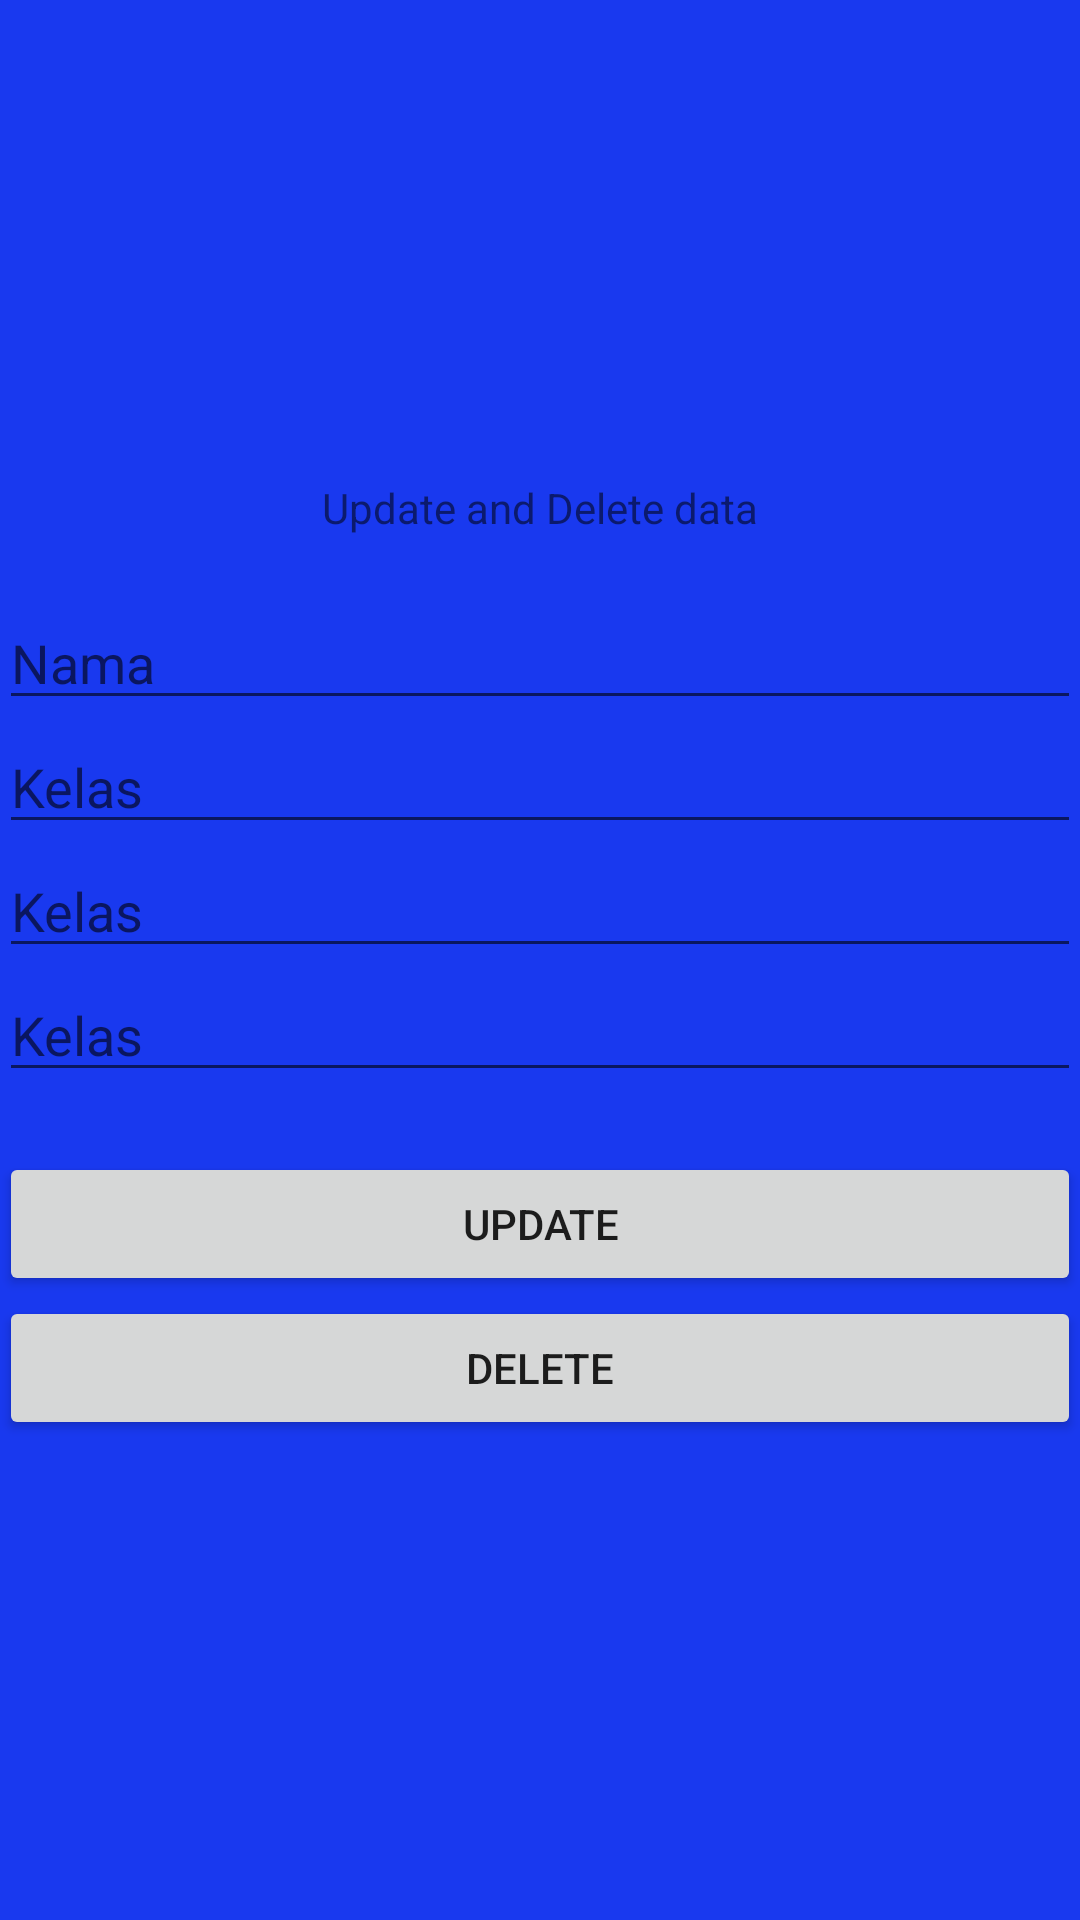

Write the Android layout XML for this screen, with the resource values it uses.
<!-- AndroidManifest.xml: application theme Theme.Tugas7_1918124_rizkiaditya -->
<!-- res/layout/activity_updel.xml -->
<?xml version="1.0" encoding="utf-8"?>
<LinearLayout
    xmlns:android="http://schemas.android.com/apk/res/android"
    xmlns:tools="http://schemas.android.com/tools"
    android:id="@+id/activity_main"
    android:layout_width="match_parent"
    android:layout_height="match_parent"
    android:paddingBottom="@dimen/activity_vertical_margin"
    android:paddingLeft="@dimen/activity_horizontal_margin"
    android:paddingRight="@dimen/activity_horizontal_margin"
    android:paddingTop="@dimen/activity_vertical_margin"
    android:gravity="center"
    android:orientation="vertical"
    android:background="#1939EF"
    tools:context=".MainUpdel">

    <TextView
        android:layout_width="wrap_content"
        android:layout_height="wrap_content"
        android:text="Update and Delete data" />

    <EditText
        android:id="@+id/updel_nama"
        android:layout_marginTop="20dp"
        android:hint="Nama"
        android:layout_width="match_parent"
        android:layout_height="wrap_content" />

    <EditText
        android:id="@+id/updel_umur"
        android:hint="Kelas"
        android:layout_width="match_parent"
        android:layout_height="wrap_content" />

    <EditText
        android:id="@+id/updel_pangkat"
        android:hint="Kelas"
        android:layout_width="match_parent"
        android:layout_height="wrap_content" />

    <EditText
        android:id="@+id/updel_satuan"
        android:hint="Kelas"
        android:layout_width="match_parent"
        android:layout_height="wrap_content" />
    <Button
        android:id="@+id/btn_up"
        android:layout_marginTop="20dp"
        android:text="UPDATE"
        android:layout_width="match_parent"
        android:layout_height="wrap_content" />

    <Button
        android:id="@+id/btn_del"
        android:text="DELETE"
        android:layout_width="match_parent"
        android:layout_height="wrap_content" />

</LinearLayout>
<!-- resources referenced by this layout -->
<resources>
  <style name="Theme.Tugas7_1918124_rizkiaditya" parent="Theme.MaterialComponents.DayNight.DarkActionBar">
          
          <item name="colorPrimary">@color/purple_500</item>
          <item name="colorPrimaryVariant">@color/purple_700</item>
          <item name="colorOnPrimary">@color/white</item>
          
          <item name="colorSecondary">@color/teal_200</item>
          <item name="colorSecondaryVariant">@color/teal_700</item>
          <item name="colorOnSecondary">@color/black</item>
          
          <item name="android:statusBarColor" tools:targetApi="l">?attr/colorPrimaryVariant</item>
          
      </style>
  <!-- not gathered from this repository: default colours our renderer supplied (Android Studio template values) -->
  <color name="purple_500">#FF6200EE</color>
  <color name="purple_700">#FF3700B3</color>
  <color name="teal_200">#FF03DAC5</color>
  <color name="teal_700">#FF018786</color>
  <color name="black">#FF000000</color>
  <color name="white">#FFFFFFFF</color>
</resources>
